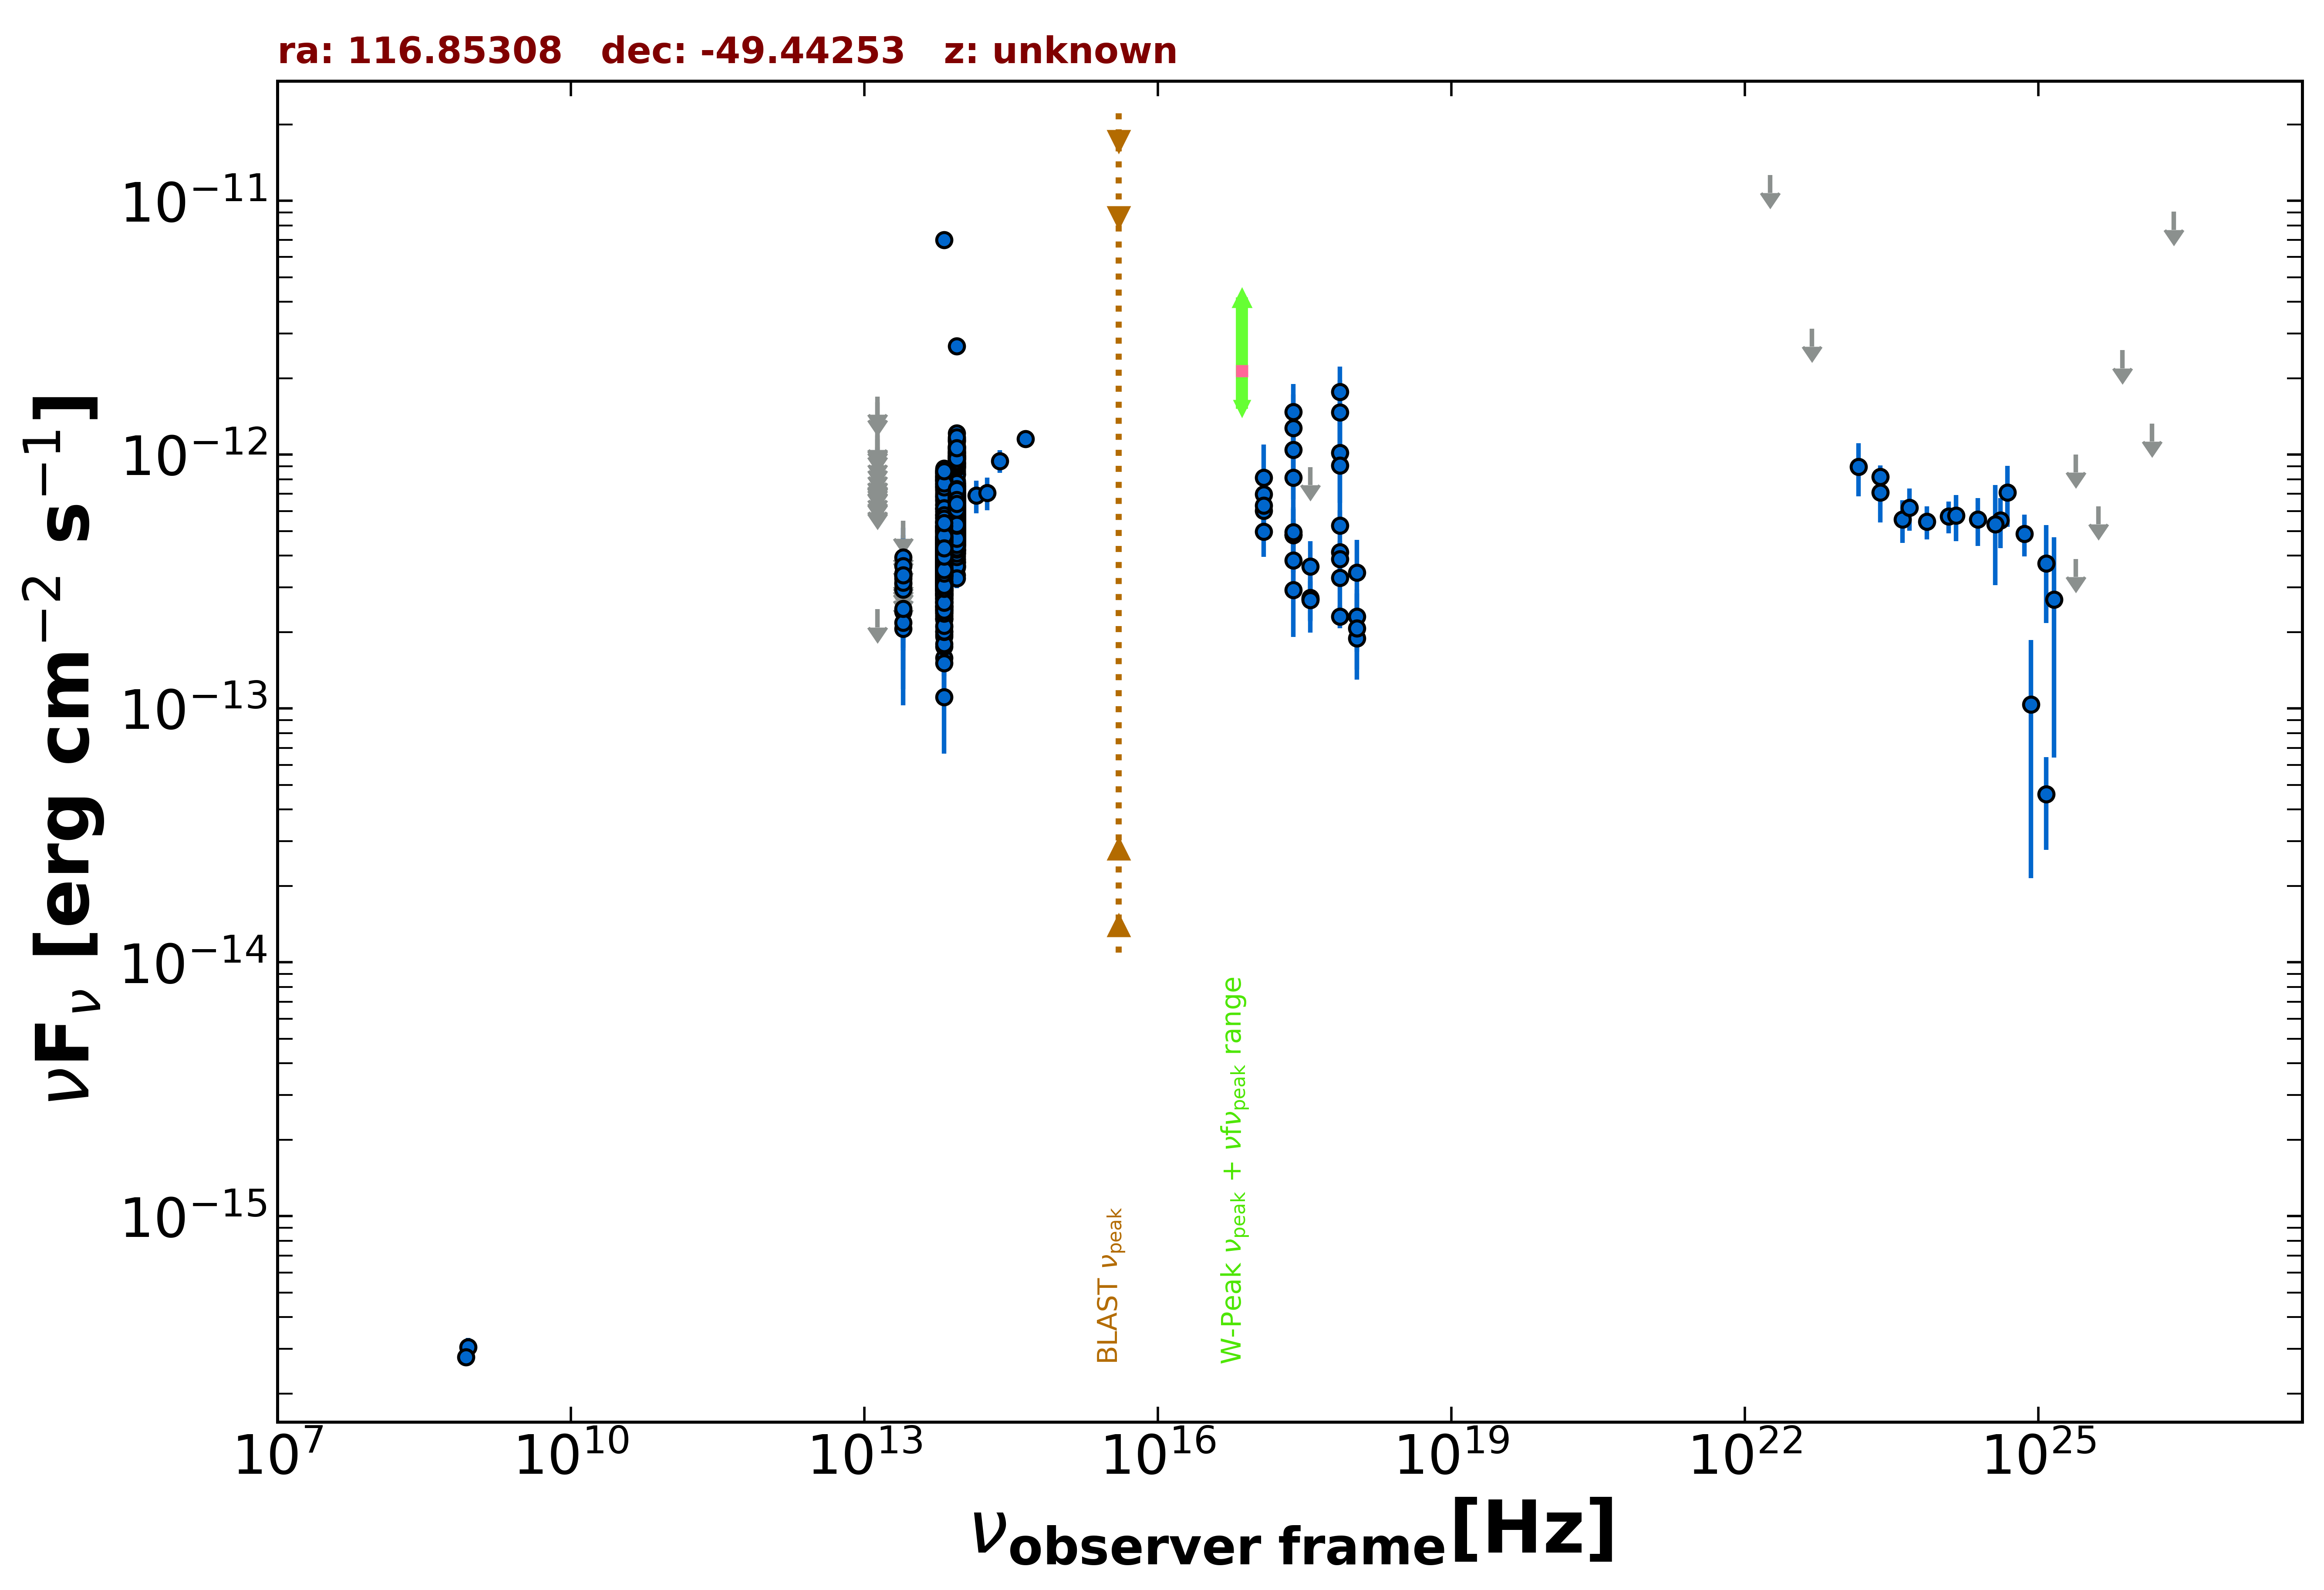

The file beside this chart, header and first rows:
freq., flux, err_flux, MJD_start, MJD_end, flag, catalog, reference
8.870e+08, 3.051e-16, 2.575e-17, 55000, 55000, , RACS, Hale et al. 2021  PASA  38  e058
8.430e+08, 2.790e-16, 1.010e-17, 55000, 55000, , SUMSS, Manch et al. 2003  MNRAS  342  1117
2.418e+17, 1.273e-12, 4.505e-13, 55000, 55000, , XMMSL2, Saxton et al. 2008  A&A  480  611
7.253e+17, 1.466e-12, 4.993e-13, 55000, 55000, , XMMSL2, Saxton et al. 2008  A&A  480  611
2.418e+17, 1.044e-12, 3.768e-13, 55000, 55000, , XMMSL2, Saxton et al. 2008  A&A  480  611
7.253e+17, 1.017e-12, 3.722e-13, 55000, 55000, , XMMSL2, Saxton et al. 2008  A&A  480  611
2.418e+17, 1.476e-12, 4.215e-13, 55000, 55000, , XMMSL2, Saxton et al. 2008  A&A  480  611
7.253e+17, 1.768e-12, 4.510e-13, 55000, 55000, , XMMSL2, Saxton et al. 2008  A&A  480  611
2.418e+17, 8.124e-13, 3.748e-13, 55000, 55000, , XMMSL2, Saxton et al. 2008  A&A  480  611
7.253e+17, 9.067e-13, 4.183e-13, 55000, 55000, , XMMSL2, Saxton et al. 2008  A&A  480  611
2.418e+17, 4.820e-13, 1.383e-13, 55000, 55000, , RASS, Boller et al. 2016  A&A  103  1
2.418e+17, 4.841e-13, 7.300e-14, 57164, 57287, , 1OUSX, Giommi et al. in preparation
1.209e+17, 6.980e-13, 9.850e-14, 57164, 57287, , 1OUSX, Giommi et al. in preparation
3.627e+17, 2.701e-13, 4.760e-14, 57164, 57287, , 1OUSX, Giommi et al. in preparation
7.253e+17, 2.304e-13, 2.340e-14, 57164, 57287, , 1OUSX, Giommi et al. in preparation
1.088e+18, 1.892e-13, 4.710e-14, 57164, 57287, , 1OUSX, Giommi et al. in preparation
7.253e+17, 4.132e-13, 4.415e-14, 55000, 55000, , 2SXPS, Evans et al. 2020  ApJS  247  54
1.209e+17, 6.014e-13, 8.740e-14, 55000, 55000, , 2SXPS, Evans et al. 2020  ApJS  247  54
3.627e+17, 2.732e-13, 5.255e-14, 55000, 55000, , 2SXPS, Evans et al. 2020  ApJS  247  54
1.088e+18, 2.305e-13, 6.335e-14, 55000, 55000, , 2SXPS, Evans et al. 2020  ApJS  247  54
1.389e+14, 6.892e-13, 1.013e-13, 55000, 55000, , 2MASS, Skrutskie et al. 2006  AJ  131  1163
1.804e+14, 7.074e-13, 1.027e-13, 55000, 55000, , 2MASS, Skrutskie et al. 2006  AJ  131  1163
2.427e+14, 9.426e-13, 9.650e-14, 55000, 55000, , 2MASS, Skrutskie et al. 2006  AJ  131  1163
8.817e+13, 6.907e-13, 2.700e-15, 55000, 55000, , UNWISE, Schlafly et al. 2019  ApJS  240  30
6.517e+13, 4.889e-13, 3.350e-15, 55000, 55000, , UNWISE, Schlafly et al. 2019  ApJS  240  30
8.817e+13, 6.392e-13, 1.530e-14, 55000, 55000, , WISE, Wright et al. 2010  AJ  140  1868
6.517e+13, 4.763e-13, 1.185e-14, 55000, 55000, , WISE, Wright et al. 2010  AJ  140  1868
2.498e+13, 2.407e-13, 3.250e-14, 55000, 55000, , WISE, Wright et al. 2010  AJ  140  1868
1.363e+13, 2.459e-13, 0.000e+00, 55000, 55000, UL, WISE, Wright et al. 2010  AJ  140  1868
8.817e+13, 7.074e-13, 3.065e-14, 56789, 56789, , NEOWISE, Mainzer et al. 2014  ApJ  792  30
6.517e+13, 5.006e-13, 3.785e-14, 56789, 56789, , NEOWISE, Mainzer et al. 2014  ApJ  792  30
8.817e+13, 7.496e-13, 3.315e-14, 56789, 56789, , NEOWISE, Mainzer et al. 2014  ApJ  792  30
6.517e+13, 5.117e-13, 4.340e-14, 56789, 56789, , NEOWISE, Mainzer et al. 2014  ApJ  792  30
8.817e+13, 7.524e-13, 3.470e-14, 56788, 56788, , NEOWISE, Mainzer et al. 2014  ApJ  792  30
6.517e+13, 5.237e-13, 4.200e-14, 56788, 56788, , NEOWISE, Mainzer et al. 2014  ApJ  792  30
8.817e+13, 7.469e-13, 3.510e-14, 56788, 56788, , NEOWISE, Mainzer et al. 2014  ApJ  792  30
6.517e+13, 4.637e-13, 3.895e-14, 56788, 56788, , NEOWISE, Mainzer et al. 2014  ApJ  792  30
8.817e+13, 6.970e-13, 4.885e-14, 56788, 56788, , NEOWISE, Mainzer et al. 2014  ApJ  792  30
6.517e+13, 5.033e-13, 3.710e-14, 56788, 56788, , NEOWISE, Mainzer et al. 2014  ApJ  792  30
8.817e+13, 7.179e-13, 2.980e-14, 56789, 56789, , NEOWISE, Mainzer et al. 2014  ApJ  792  30
6.517e+13, 5.184e-13, 4.395e-14, 56789, 56789, , NEOWISE, Mainzer et al. 2014  ApJ  792  30
8.817e+13, 6.875e-13, 3.360e-14, 56788, 56788, , NEOWISE, Mainzer et al. 2014  ApJ  792  30
6.517e+13, 4.469e-13, 3.460e-14, 56788, 56788, , NEOWISE, Mainzer et al. 2014  ApJ  792  30
8.817e+13, 6.958e-13, 3.780e-14, 56788, 56788, , NEOWISE, Mainzer et al. 2014  ApJ  792  30
6.517e+13, 5.198e-13, 3.450e-14, 56788, 56788, , NEOWISE, Mainzer et al. 2014  ApJ  792  30
8.817e+13, 7.139e-13, 3.880e-14, 56789, 56789, , NEOWISE, Mainzer et al. 2014  ApJ  792  30
6.517e+13, 5.266e-13, 3.835e-14, 56789, 56789, , NEOWISE, Mainzer et al. 2014  ApJ  792  30
8.817e+13, 7.636e-13, 3.025e-14, 56788, 56788, , NEOWISE, Mainzer et al. 2014  ApJ  792  30
6.517e+13, 5.418e-13, 6.205e-14, 56788, 56788, , NEOWISE, Mainzer et al. 2014  ApJ  792  30
8.817e+13, 7.699e-13, 3.050e-14, 56789, 56789, , NEOWISE, Mainzer et al. 2014  ApJ  792  30
6.517e+13, 4.595e-13, 4.285e-14, 56789, 56789, , NEOWISE, Mainzer et al. 2014  ApJ  792  30
8.817e+13, 6.887e-13, 3.680e-14, 56789, 56789, , NEOWISE, Mainzer et al. 2014  ApJ  792  30
6.517e+13, 5.227e-13, 7.195e-14, 56789, 56789, , NEOWISE, Mainzer et al. 2014  ApJ  792  30
8.817e+13, 7.835e-13, 3.030e-14, 56789, 56789, , NEOWISE, Mainzer et al. 2014  ApJ  792  30
6.517e+13, 5.285e-13, 4.090e-14, 56789, 56789, , NEOWISE, Mainzer et al. 2014  ApJ  792  30
8.817e+13, 7.503e-13, 3.045e-14, 56788, 56788, , NEOWISE, Mainzer et al. 2014  ApJ  792  30
6.517e+13, 5.763e-13, 4.995e-14, 56788, 56788, , NEOWISE, Mainzer et al. 2014  ApJ  792  30
8.817e+13, 7.435e-13, 3.150e-14, 56788, 56788, , NEOWISE, Mainzer et al. 2014  ApJ  792  30
6.517e+13, 4.833e-13, 3.740e-14, 56788, 56788, , NEOWISE, Mainzer et al. 2014  ApJ  792  30
8.817e+13, 7.319e-13, 3.105e-14, 56788, 56788, , NEOWISE, Mainzer et al. 2014  ApJ  792  30
... 1,224 more rows
